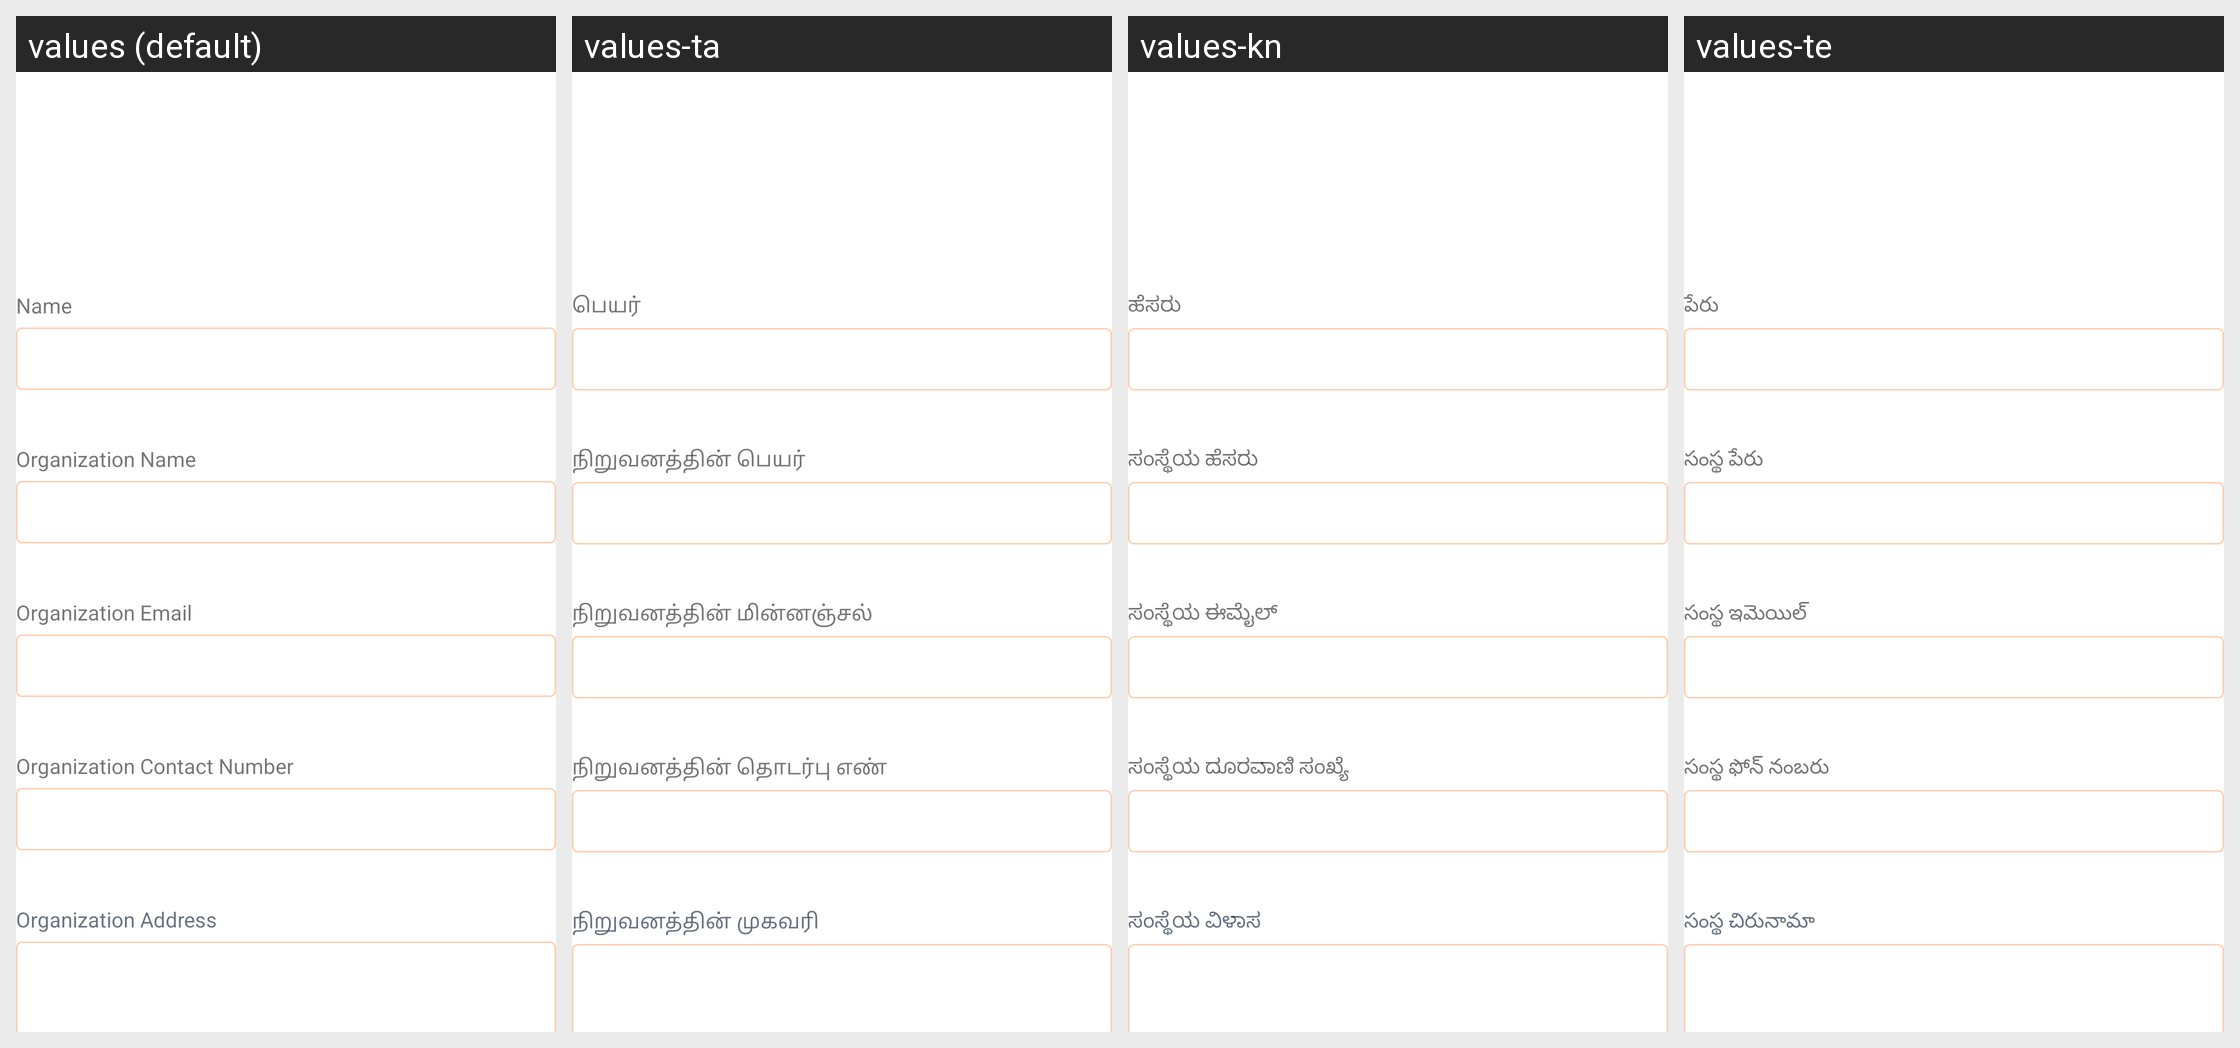

For this localized Android screen grid, give each drawn string resource with its value in every locale shown.
Android screen res/layout/fragment_organization_details.xml rendered under 4 locales, left to right: values (default), values-ta, values-kn, values-te. Device: Nexus 5 (rendered at 1080×1920; each locale shown at half size, 540×960, under a caption strip naming it); theme Theme.EVidyalokaPartner.
Other locales in the repository, not shown: values-hi, values-mr.
Strings drawn on this screen, with the default value and each locale's value (text and hints the layout hard-codes, and strings that could not be matched under every locale, appear in the picture but are not listed):

organizationn_details_full_name
  values: Name
  values-ta: பெயர்
  values-kn: ಹೆಸರು
  values-te: పేరు

organization_name
  values: Organization Name
  values-ta: நிறுவனத்தின் பெயர்
  values-kn: ಸಂಸ್ಥೆಯ ಹೆಸರು
  values-te: సంస్థ పేరు

organization_email
  values: Organization Email
  values-ta: நிறுவனத்தின் மின்னஞ்சல்
  values-kn: ಸಂಸ್ಥೆಯ ಈಮೈಲ್
  values-te: సంస్థ ఇమెయిల్

organization_contact_number
  values: Organization Contact Number
  values-ta: நிறுவனத்தின் தொடர்பு எண்
  values-kn: ಸಂಸ್ಥೆಯ ದೂರವಾಣಿ ಸಂಖ್ಯೆ
  values-te: సంస్థ ఫోన్ నంబరు

organization_address
  values: Organization Address
  values-ta: நிறுவனத்தின் முகவரி
  values-kn: ಸಂಸ್ಥೆಯ ವಿಳಾಸ
  values-te: సంస్థ చిరునామా
